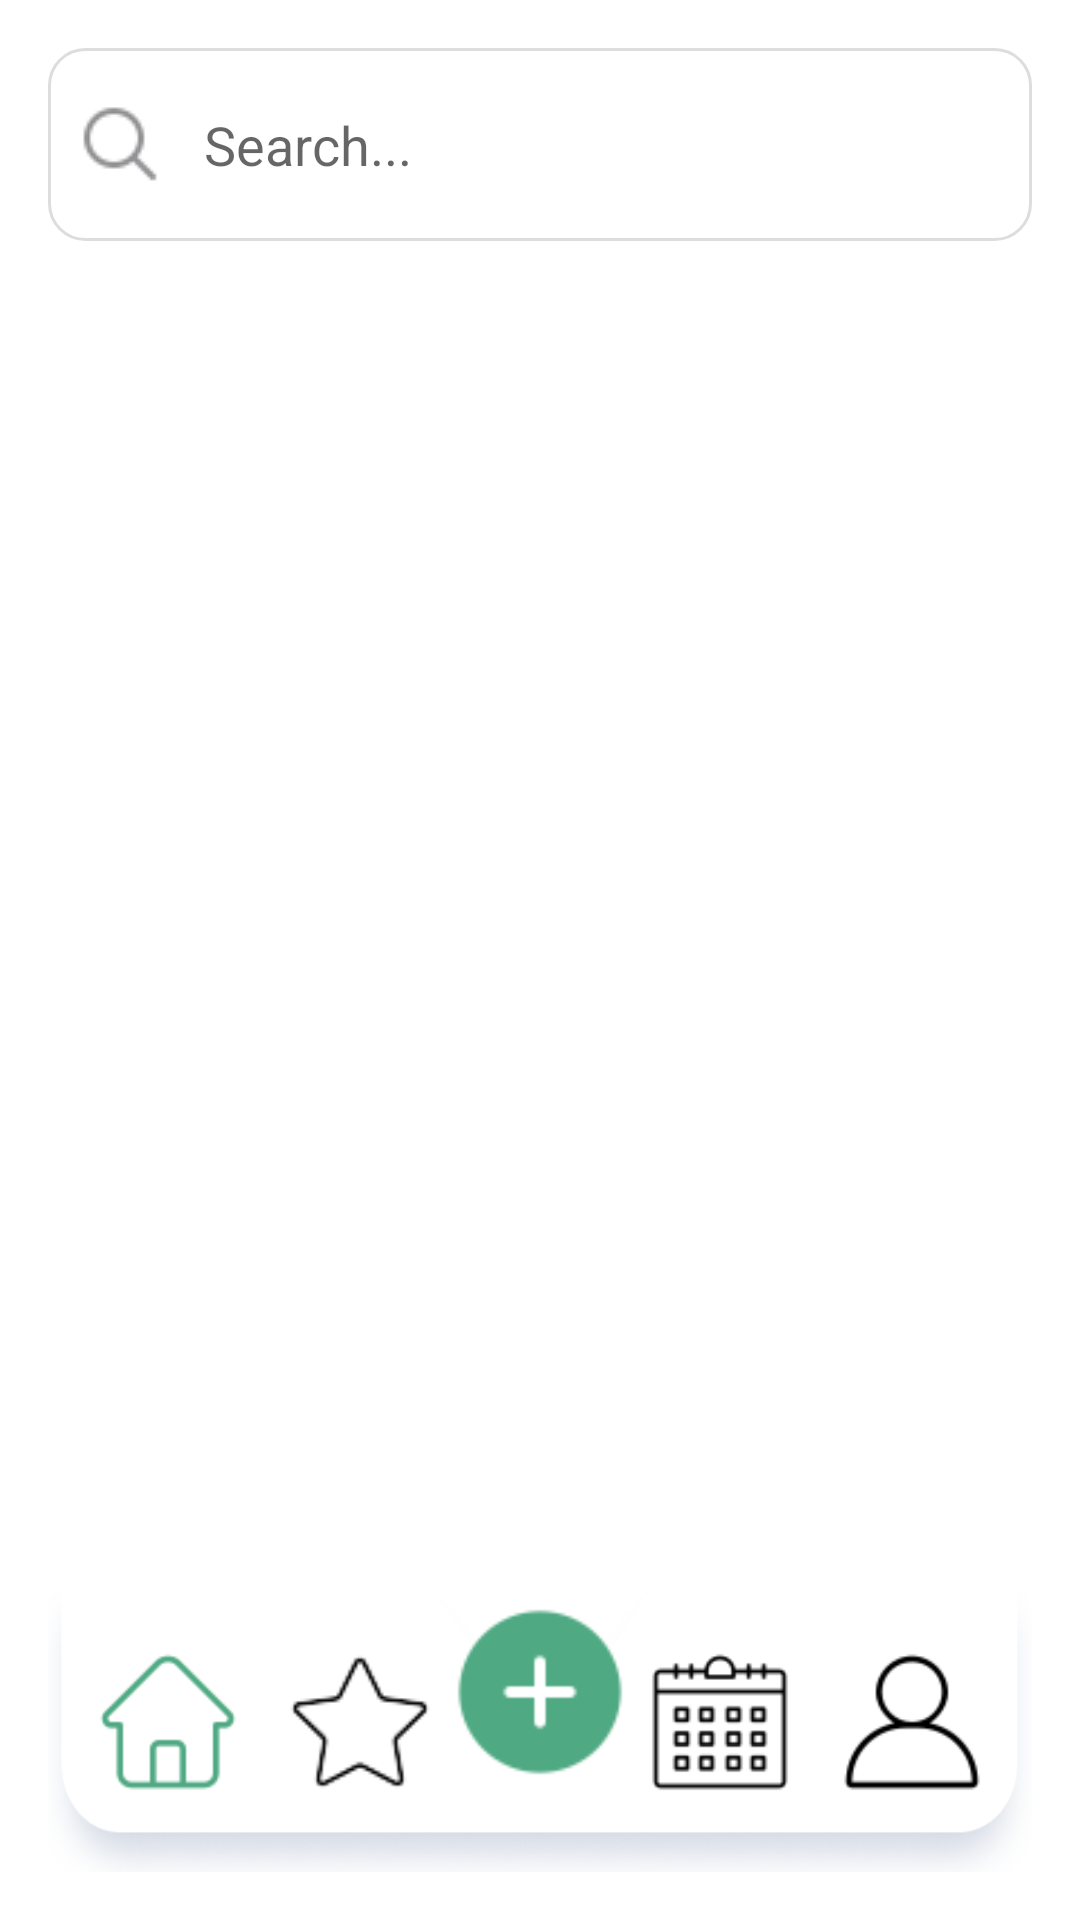

Write the Android layout XML for this screen, with the resource values it uses.
<!-- AndroidManifest.xml: application theme Theme.CheckList -->
<!-- res/layout/activity_checklist.xml -->
<RelativeLayout xmlns:android="http://schemas.android.com/apk/res/android"
    xmlns:app="http://schemas.android.com/apk/res-auto"
    xmlns:tools="http://schemas.android.com/tools"
    android:layout_width="match_parent"
    android:layout_height="match_parent"
    android:padding="16dp"
    tools:context=".ChecklistMain">

    
    <LinearLayout
        android:id="@+id/mainContent"
        android:layout_width="match_parent"
        android:layout_height="wrap_content"
        android:orientation="vertical"
        android:layout_alignParentTop="true"
        android:layout_above="@+id/navigationBar">

        
        <LinearLayout
            android:layout_width="match_parent"
            android:layout_height="wrap_content"
            android:orientation="horizontal"
            android:background="@drawable/search_background"
            android:padding="8dp"
            android:gravity="center_vertical"
            android:layout_marginBottom="16dp">

            <ImageView
                android:layout_width="wrap_content"
                android:layout_height="wrap_content"
                android:src="@drawable/ic_search"
                android:contentDescription="@string/search_icon" />

            <EditText
                android:id="@+id/searchEditText"
                android:layout_width="0dp"
                android:layout_height="wrap_content"
                android:layout_weight="1"
                android:hint="@string/search_hint"
                android:padding="12dp"
                android:background="?android:attr/selectableItemBackground"
                android:inputType="text"
                android:imeOptions="actionSearch"/>
        </LinearLayout>

        
        <LinearLayout
            android:layout_width="match_parent"
            android:layout_height="wrap_content"
            android:orientation="horizontal"/>

        
        <ListView
            android:id="@+id/listViewTarefas"
            android:layout_width="match_parent"
            android:layout_height="match_parent"
            android:divider="@null"
            android:dividerHeight="0dp"
            android:padding="8dp"
            android:clipToPadding="false"
            android:scrollbars="vertical"
            android:layout_above="@id/navigationBar" />
    </LinearLayout>

    
    <RelativeLayout
        android:id="@+id/navigationBar"
        android:layout_width="match_parent"
        android:layout_height="100dp"
        android:layout_alignParentBottom="true">

        

        
        <ImageView
            android:layout_width="match_parent"
            android:layout_height="match_parent"
            android:contentDescription="bar"
            android:scaleType="fitXY"
            android:src="@drawable/iconbar" />

        <ImageView
            android:id="@+id/iconHome"
            android:layout_width="48dp"
            android:layout_height="48dp"
            android:layout_centerVertical="true"
            android:layout_marginStart="16dp"
            android:layout_marginTop="10dp"
            android:clickable="true"
            android:focusable="true"
            android:src="@drawable/iconhome"
            android:contentDescription="Home" />

        <ImageView
            android:id="@+id/iconFav"
            android:layout_width="48dp"
            android:layout_height="48dp"
            android:layout_toEndOf="@id/iconHome"
            android:layout_centerVertical="true"
            android:layout_marginStart="16dp"
            android:layout_marginTop="10dp"
            android:clickable="true"
            android:focusable="true"
            android:src="@drawable/iconfav"
            android:contentDescription="Favorite" />

        
        <ImageView
            android:id="@+id/iconPerfil"
            android:layout_width="48dp"
            android:layout_height="48dp"
            android:layout_alignParentEnd="true"
            android:layout_centerVertical="true"
            android:layout_marginEnd="16dp"
            android:layout_marginTop="10dp"
            android:clickable="true"
            android:focusable="true"
            android:src="@drawable/iconperfil"
            android:contentDescription="perfil"/>

        <ImageView
            android:id="@+id/iconCalendario"
            android:layout_width="48dp"
            android:layout_height="48dp"
            android:layout_toStartOf="@id/iconPerfil"
            android:layout_centerVertical="true"
            android:layout_marginEnd="16dp"
            android:layout_marginTop="10dp"
            android:clickable="true"
            android:focusable="true"
            android:src="@drawable/iconcalendario"
            android:contentDescription="calendario"/>

        
        <ImageView
            android:id="@+id/imageBottom"
            android:layout_width="60dp"
            android:layout_height="60dp"
            android:layout_centerHorizontal="true"
            android:layout_marginTop="10dp"
            android:src="@drawable/adicionaricon"
            android:clickable="true"
            android:focusable="true"
            android:onClick="openAdicionarTarefaActivity"
            android:contentDescription="Adicionar Tarefa" />
    </RelativeLayout>
</RelativeLayout>
<!-- resources referenced by this layout -->
<resources>
  <!-- drawable adicionaricon: png bitmap (drawable, 1583 bytes) -->
  <!-- drawable ic_search: png bitmap (drawable, 854 bytes) -->
  <!-- drawable iconbar: png bitmap (drawable, 35544 bytes) -->
  <!-- drawable iconcalendario: png bitmap (drawable, 1071 bytes) -->
  <!-- drawable iconfav: png bitmap (drawable, 1815 bytes) -->
  <!-- drawable iconhome: png bitmap (drawable, 1340 bytes) -->
  <!-- drawable iconperfil: png bitmap (drawable, 1392 bytes) -->
  <!-- drawable search_background (drawable) -->
  <?xml version="1.0" encoding="utf-8"?>
  <layer-list xmlns:android="http://schemas.android.com/apk/res/android">
      <item>
          <shape android:shape="rectangle">
              <solid android:color="#FFFFFF"/> 
              <corners android:radius="12dp"/> 
              <stroke
                  android:width="1dp"
                  android:color="#DDDDDD"/> 
              <padding
                  android:left="8dp"
                  android:top="4dp"
                  android:right="8dp"
                  android:bottom="4dp"/>
          </shape>
      </item>
  </layer-list>
  <string name="search_hint">Search...</string>
  <string name="search_icon">Ícone de busca</string>
  <style name="Theme.CheckList" parent="Theme.MaterialComponents.DayNight.DarkActionBar">
          
          <item name="colorPrimary">@color/purple_500</item>
          <item name="colorPrimaryVariant">@color/purple_700</item>
          <item name="colorOnPrimary">@color/white</item>
          
          <item name="colorSecondary">@color/teal_200</item>
          <item name="colorSecondaryVariant">@color/teal_700</item>
          <item name="colorOnSecondary">@color/black</item>
          
          <item name="android:statusBarColor">?attr/colorPrimaryVariant</item>
          
      </style>
  <color name="purple_500">#FF6200EE</color>
  <color name="purple_700">#FF3700B3</color>
  <color name="white">#FFFFFFFF</color>
  <color name="teal_200">#FF03DAC5</color>
  <color name="teal_700">#FF018786</color>
  <color name="black">#FF000000</color>
</resources>
